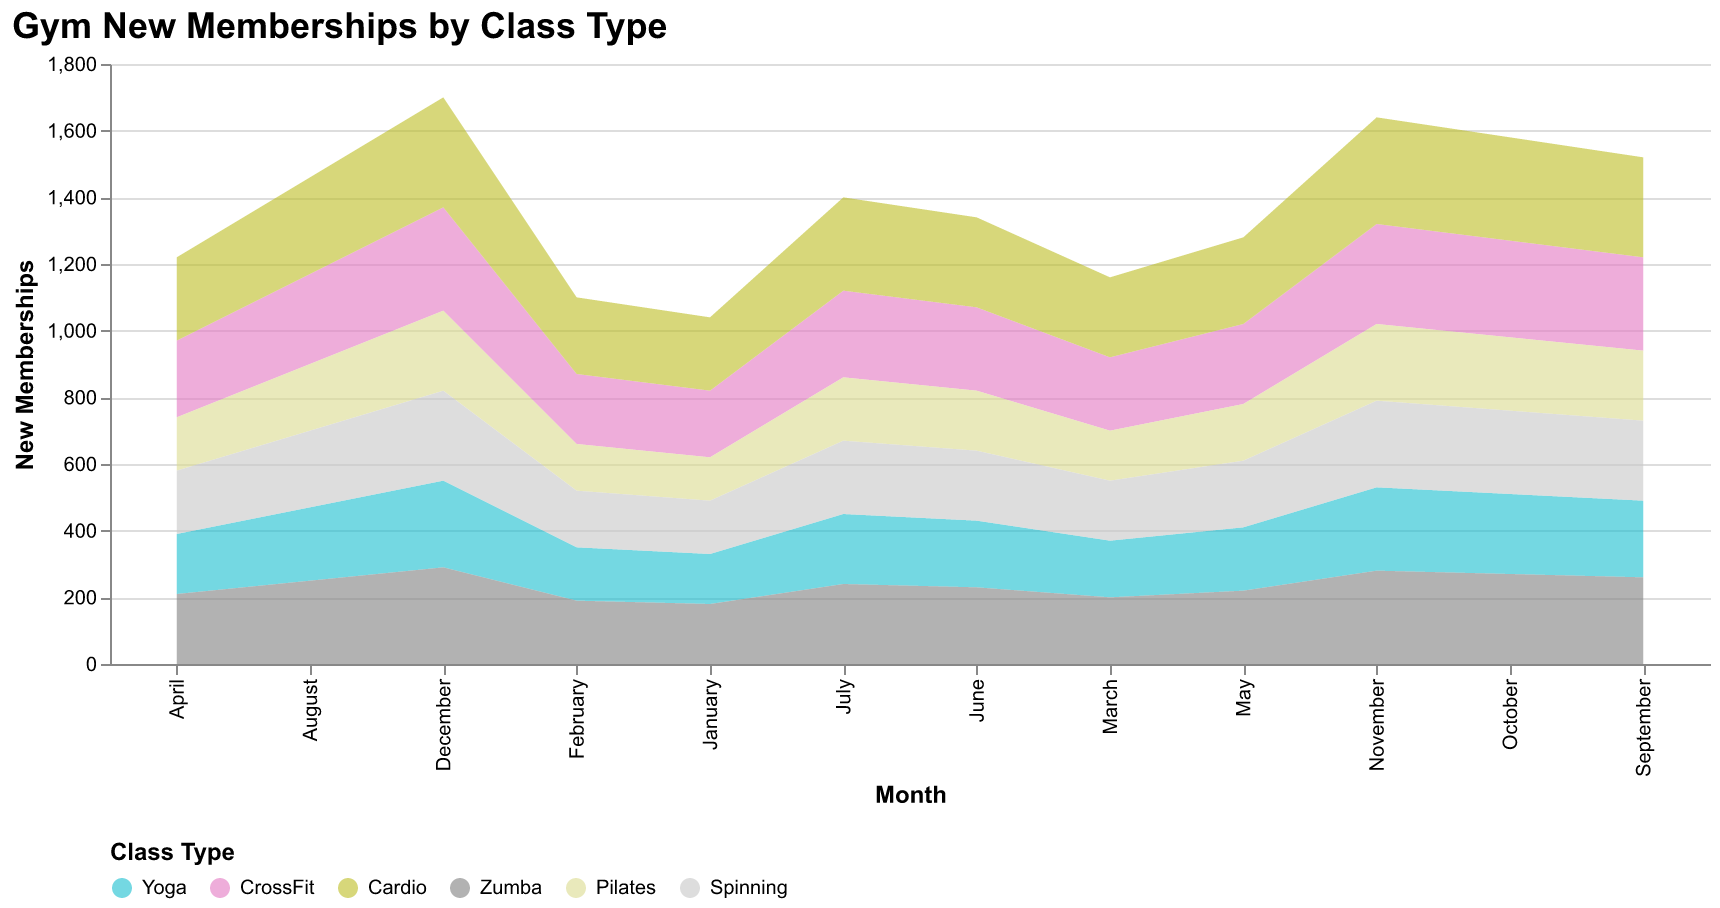

The table this chart was drawn from, first rows:
Month, Yoga, CrossFit, Cardio, Zumba, Pilates, Spinning
January, 150, 200, 220, 180, 130, 160
February, 160, 210, 230, 190, 140, 170
March, 170, 220, 240, 200, 150, 180
April, 180, 230, 250, 210, 160, 190
May, 190, 240, 260, 220, 170, 200
June, 200, 250, 270, 230, 180, 210
July, 210, 260, 280, 240, 190, 220
August, 220, 270, 290, 250, 200, 230
September, 230, 280, 300, 260, 210, 240
October, 240, 290, 310, 270, 220, 250
November, 250, 300, 320, 280, 230, 260
December, 260, 310, 330, 290, 240, 270
